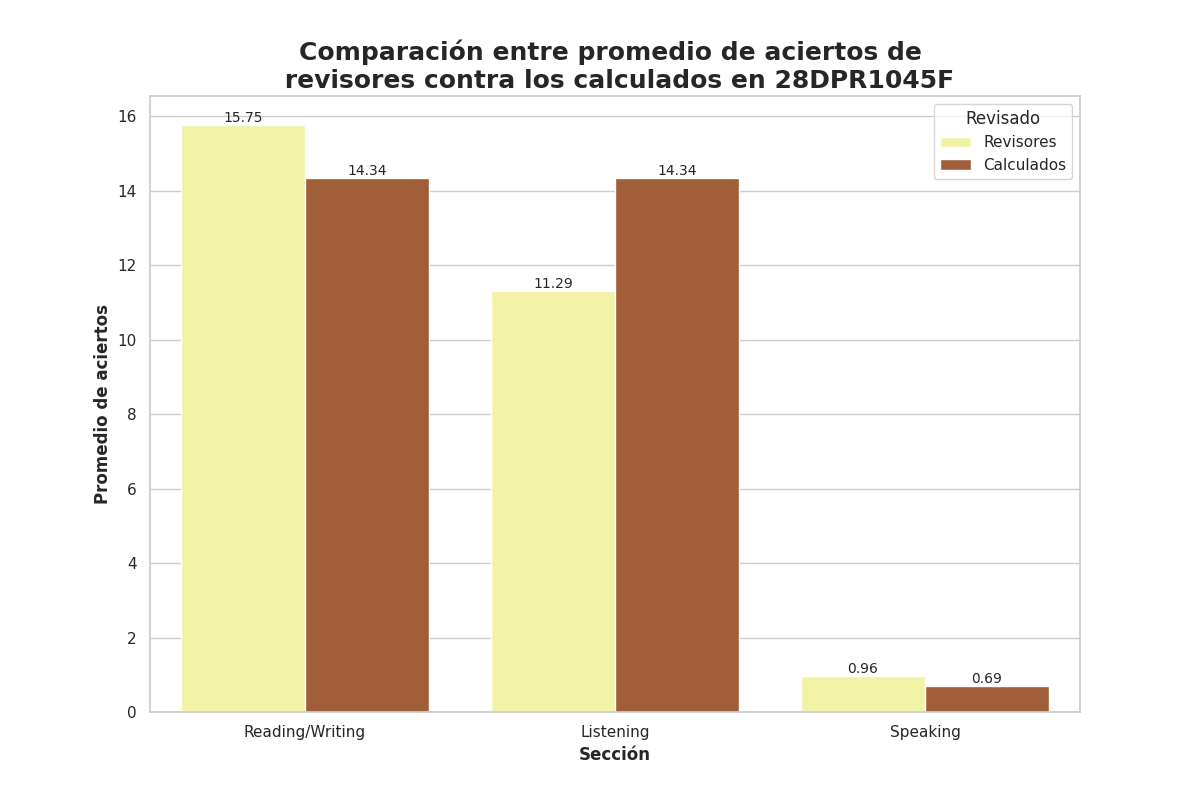

Values plotted in this chart, from the file beside it:
Seccion, Revisado, Aciertos
Reading/Writing, Revisores, 15.75
Reading/Writing, Calculados, 14.34
Listening, Revisores, 11.29
Listening, Calculados, 14.34
Speaking, Revisores, 0.96
Speaking, Calculados, 0.69
